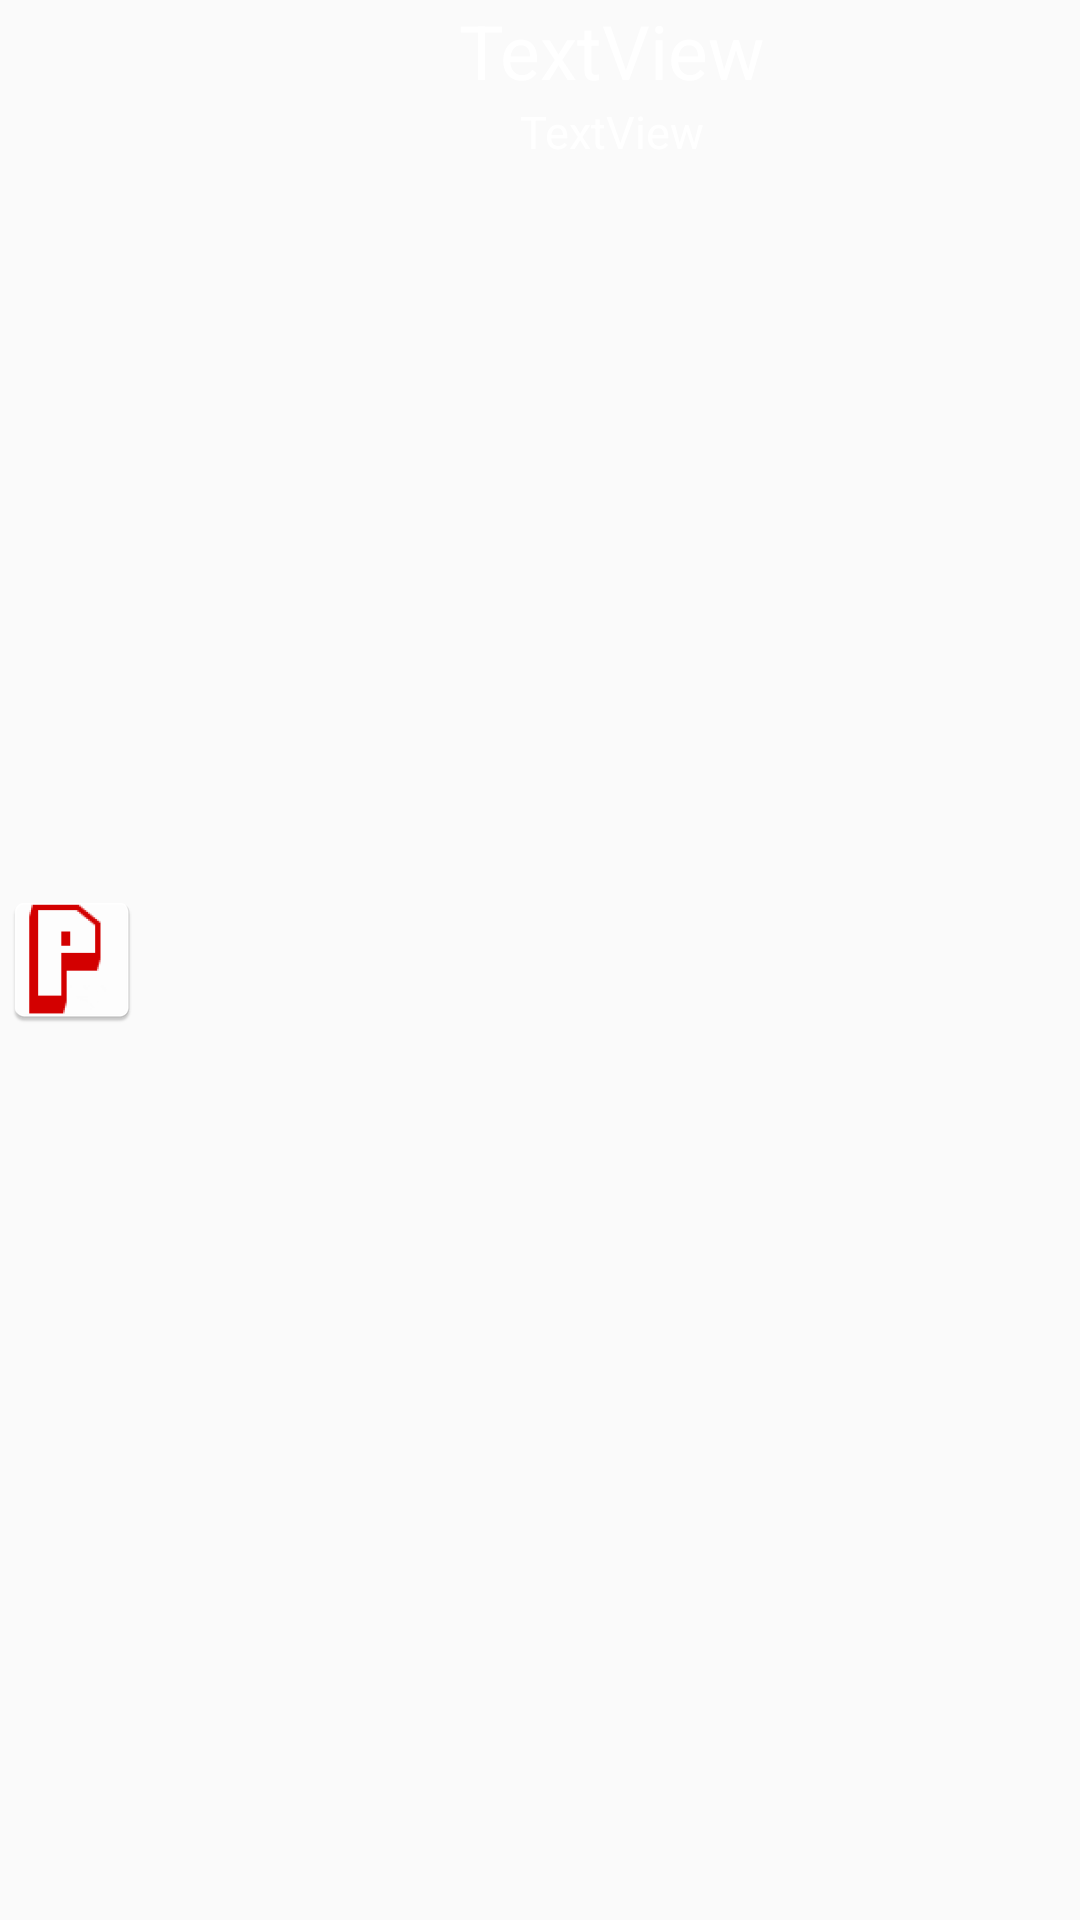

Reconstruct the res/layout file that produces this screen, plus the resources it refers to.
<!-- AndroidManifest.xml: application theme AppTheme -->
<!-- res/layout/categories_list.xml -->
<?xml version="1.0" encoding="utf-8"?>
<LinearLayout xmlns:android="http://schemas.android.com/apk/res/android"
    android:layout_width="match_parent"
    android:layout_height="match_parent"
    android:orientation="horizontal" >

    <ImageView
        android:id="@+id/imageView1"
        android:layout_gravity="center"
        android:layout_width="48dp"
        android:layout_height="48dp"
        android:src="@mipmap/ic_launcher" />

    <LinearLayout
        android:layout_width="match_parent"
        android:layout_height="wrap_content"
        android:orientation="vertical">

        <TextView
            android:id="@+id/name"
            android:layout_width="wrap_content"
            android:layout_height="wrap_content"
            android:layout_gravity="center"
            android:layout_weight="1"
            android:text="TextView"
            android:textColor="@color/white"
            android:textSize="25dp" />

        <TextView
            android:id="@+id/rate"
            android:layout_width="wrap_content"
            android:layout_height="wrap_content"
            android:layout_gravity="center"
            android:layout_weight="1"
            android:text="TextView"
            android:textColor="@color/white"
            android:textSize="15dp" />
    </LinearLayout>

</LinearLayout>
<!-- resources referenced by this layout -->
<resources>
  <color name="white">#ffffff</color>
  <!-- mipmap ic_launcher: png bitmap (mipmap-hdpi, 1258 bytes) -->
  <style name="AppTheme" parent="Theme.AppCompat.Light.NoActionBar">
  
      
          <item name="colorPrimary">@color/colorPrimary</item>
          <item name="colorPrimaryDark">@color/colorPrimaryDark</item>
          <item name="colorAccent">@color/colorAccent</item>
      </style>
  <color name="colorPrimary">#000000</color>
  <color name="colorPrimaryDark">#343645</color>
  <color name="colorAccent">#ea2166</color>
</resources>
